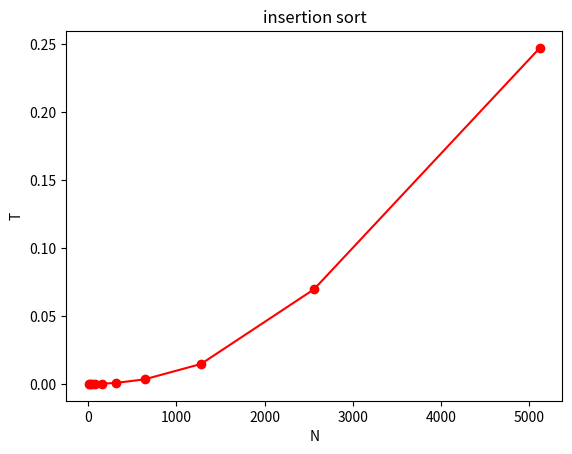

The script that saved this image:
from time import time
from random import randint
import matplotlib.pyplot as plt


def genereer_rij(aantal):
    rij = []
    for i in range(aantal):
        rij.append(randint(0, aantal))
    return rij


def insertion_sort(a):
    for j in range(1, len(a)):
        key = a[j]
        i = j - 1
        while i >= 0 and a[i] > key:
            a[i + 1] = a[i]
            i = i - 1
        a[i + 1] = key
    return a

i, n, t = 10, [], []

while i < 10000:
    rij = genereer_rij(i)
    start = time()
    rij = insertion_sort(rij)
    stop = time()

    n.append(i)
    t.append(stop - start)

    i *= 2

plt.plot(n, t, '-ro')
plt.xlabel('N')
plt.ylabel('T')
plt.title('insertion sort')
plt.show()
